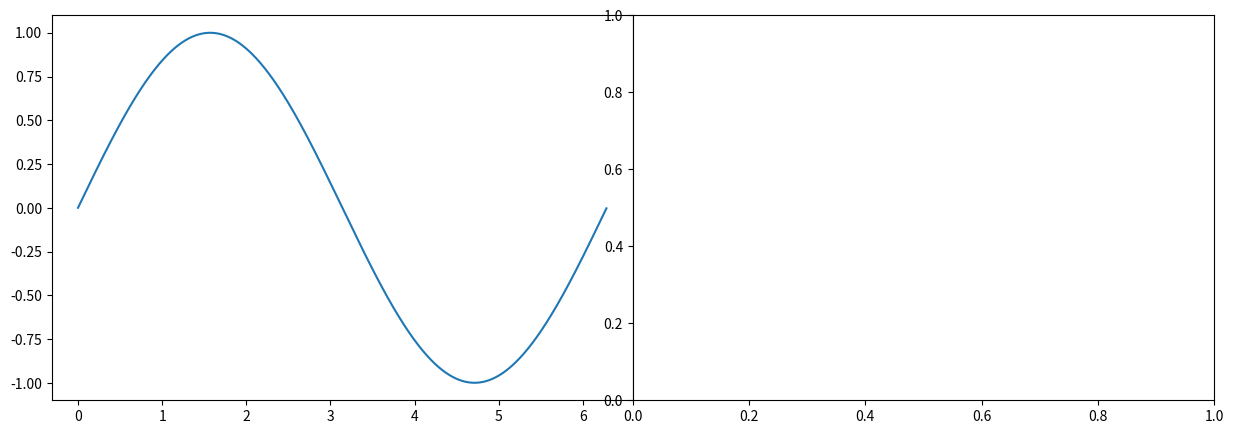

This chart was generated by the following Python code:
import matplotlib.pyplot as plt
import matplotlib.animation as animation
import numpy as np


f = plt.figure(figsize=(15, 5))
g = plt.GridSpec(1, 2, hspace=0, wspace=0)

ax1 = f.add_subplot(g[0, 0])

x = np.arange(0, 2 * np.pi, 0.01)
line1, = ax1.plot(x, np.sin(x))

ax2 = plt.subplot(1, 2, 2)


def animate(i):
    line1.set_ydata(np.sin(x + i / 50))
    return line1,


ani = animation.FuncAnimation(f, animate, interval=20, blit=True, save_count=50)


plt.show()

